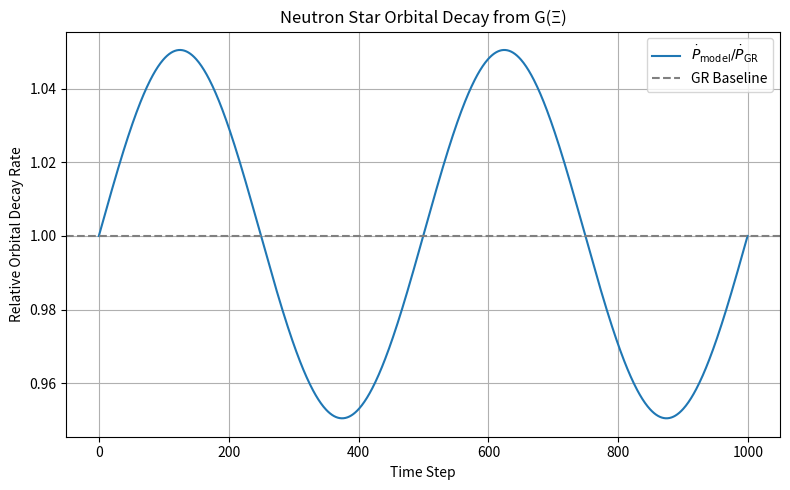

The script that saved this image:
import numpy as np
import pandas as pd
import matplotlib.pyplot as plt

# ---- Generate or load G(Ξ) values from the 200-step Model 2 run ----
# For demonstration, we create a small drift over time; replace this with your simulation data
G_steps = 1000
np.random.seed(0)
G_vals = 6.67430e-11 * (1 + 0.03 * np.sin(np.linspace(0, 4*np.pi, G_steps)))  # Example: ~3% modulation

# ---- Simulate orbital decay ----
P_dot_GR = 1.0  # Normalized GR prediction
P_dot_Xi = (G_vals / G_vals[0]) ** (5/3)  # Quadrupole scaling

df_decay = pd.DataFrame({
    "step": np.arange(len(G_vals)),
    "G_Xi": G_vals,
    "P_dot_Xi": P_dot_Xi
})
df_decay.to_csv("NeutronStar_OrbitalDecay_GXi.csv", index=False)

# ---- Plot orbital decay ratio vs GR ----
plt.figure(figsize=(8, 5))
plt.plot(df_decay["step"], df_decay["P_dot_Xi"], label=r"$\dot{P}_\mathrm{model} / \dot{P}_\mathrm{GR}$")
plt.axhline(1.0, color='gray', linestyle='--', label="GR Baseline")
plt.title("Neutron Star Orbital Decay from G(Ξ)")
plt.xlabel("Time Step")
plt.ylabel("Relative Orbital Decay Rate")
plt.legend()
plt.grid(True)
plt.tight_layout()
plt.savefig("NeutronStar_OrbitalDecay_GXi.png")
plt.close()

print("Saved decay data: NeutronStar_OrbitalDecay_GXi.csv")
print("Saved plot: NeutronStar_OrbitalDecay_GXi.png")
